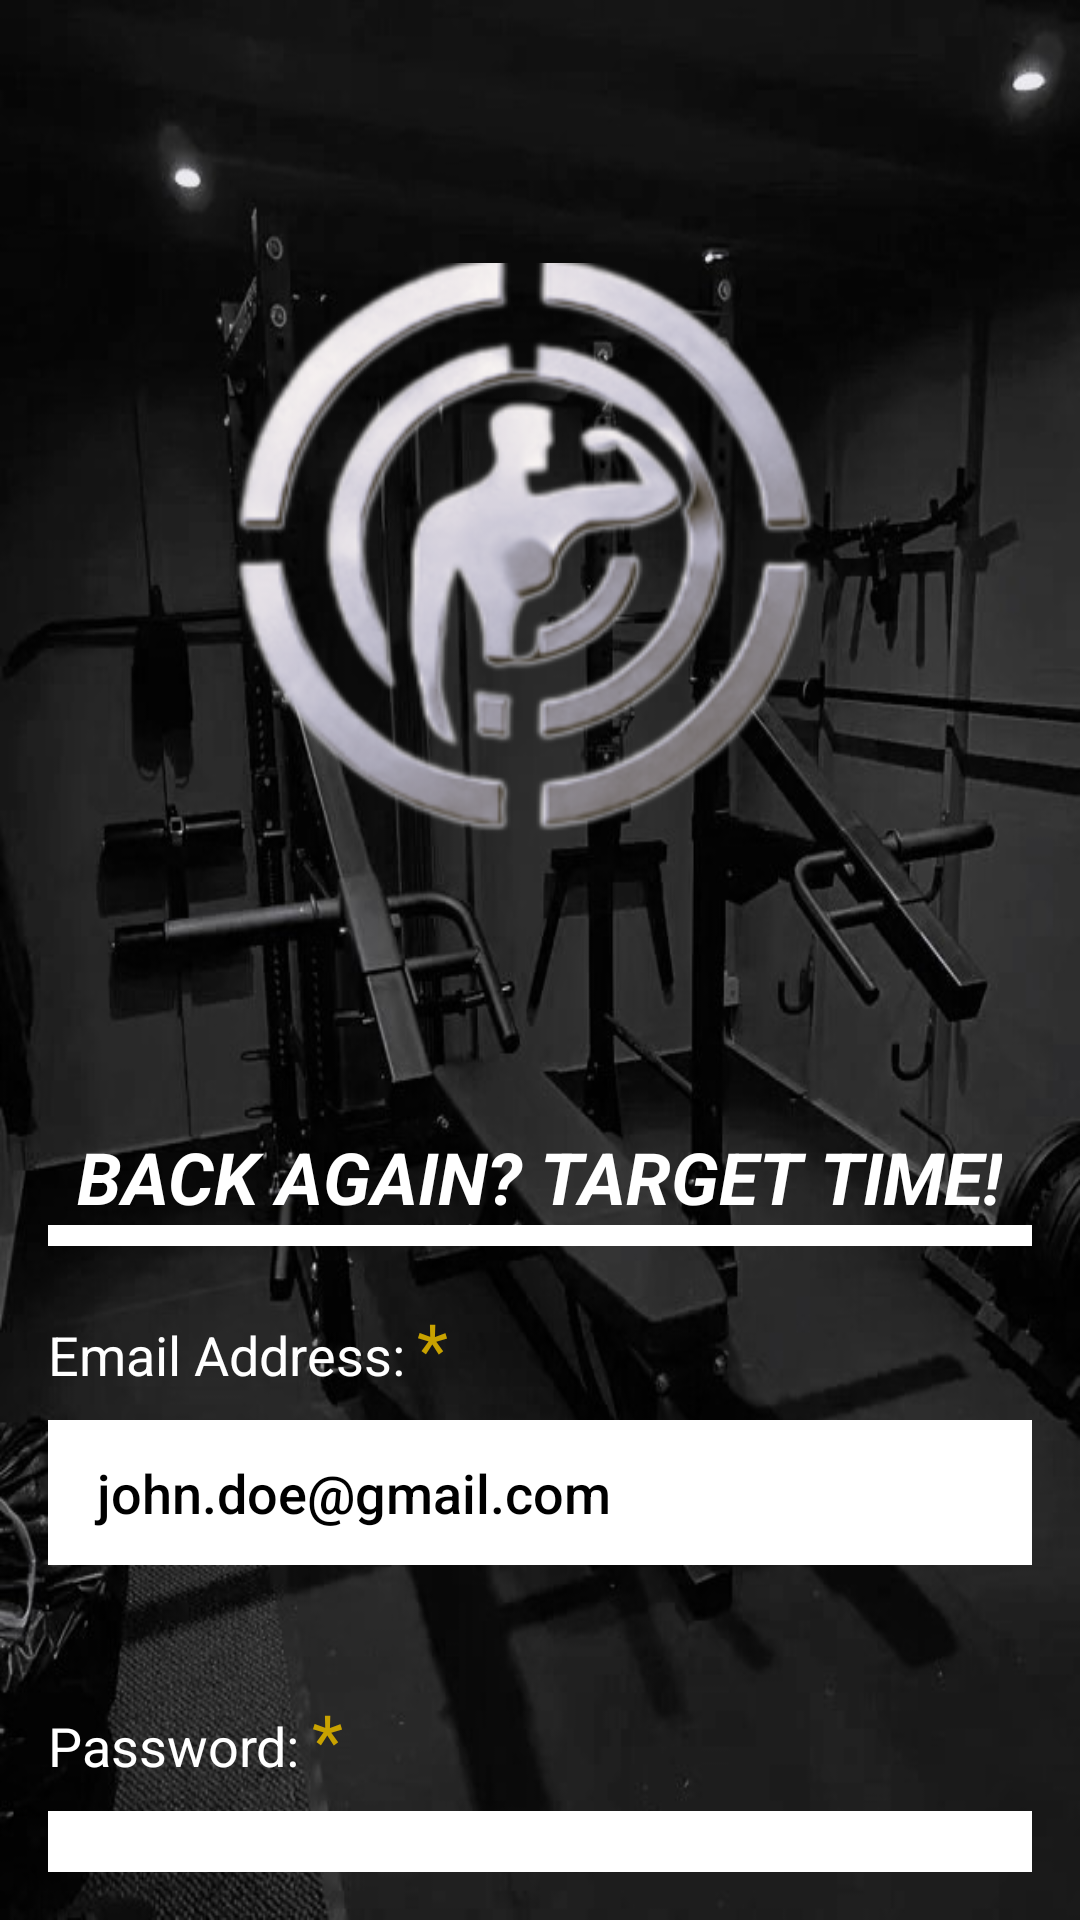

This screen was rendered from an Android layout file. Write that file and the resources it references.
<!-- AndroidManifest.xml: application theme Theme.FitTarget -->
<!-- res/layout/activity_sign_in.xml -->
<?xml version="1.0" encoding="utf-8"?>
<LinearLayout
    xmlns:android="http://schemas.android.com/apk/res/android"
    xmlns:app="http://schemas.android.com/apk/res-auto"
    xmlns:tools="http://schemas.android.com/tools"
    android:id="@+id/main"
    android:layout_width="match_parent"
    android:layout_height="match_parent"
    android:orientation="vertical"
    android:padding="16dp"
    android:background="@drawable/back"
    tools:context=".SignInActivity">

    <ImageView
        android:id="@+id/small2"
        android:layout_width="wrap_content"
        android:layout_height="340dp"
        android:layout_gravity="center"
        android:src="@drawable/small2"
        android:contentDescription="Logo" />

    <TextView
        android:id="@+id/journeyText"
        android:layout_width="wrap_content"
        android:layout_height="wrap_content"
        android:layout_gravity="center"
        android:layout_marginTop="20dp"
        android:text="BACK AGAIN? TARGET TIME!"
        android:textColor="@color/white"
        android:textSize="24sp"
        android:textStyle="bold|italic" />

    <View
        android:layout_width="363dp"
        android:layout_height="7dp"
        android:layout_gravity="center"
        android:layout_marginTop="0dp"
        android:background="@color/white" />

    <RelativeLayout
        android:layout_width="match_parent"
        android:layout_height="wrap_content"
        android:layout_marginTop="24dp">


        <TextView
            android:id="@+id/emailText"
            android:layout_width="wrap_content"
            android:layout_height="wrap_content"
            android:text="Email Address:"
            android:textColor="@color/white"
            android:textSize="18sp"
            android:layout_alignParentStart="true" />


        <TextView
            android:id="@+id/SignInAsteriks"
            android:layout_width="17dp"
            android:layout_height="wrap_content"
            android:text="*"
            android:textSize="24sp"
            android:textColor="@color/gold"
            android:layout_toEndOf="@id/emailText"
            android:layout_alignBaseline="@id/emailText"
            android:layout_marginStart="4dp"
            android:layout_marginTop="-8dp" />

    </RelativeLayout>

    <EditText
        android:id="@+id/emailEditText"
        android:layout_width="match_parent"
        android:layout_height="wrap_content"
        android:layout_marginTop="8dp"
        android:background="@color/white"
        android:fontFamily="sans-serif-medium"
        android:hint=" john.doe@gmail.com"
        android:padding="12dp"
        android:textColor="@color/black"
        android:textColorHint="@color/black" />
    <RelativeLayout
        android:layout_width="match_parent"
        android:layout_height="wrap_content"
        android:layout_marginTop="24dp">

    <TextView
        android:id="@+id/passwordText"
        android:layout_width="wrap_content"
        android:layout_height="wrap_content"
        android:layout_marginTop="24dp"
        android:text="Password:"
        android:textColor="@color/white"
        android:textSize="18sp" />
        <TextView
            android:id="@+id/SignAsteriks"
            android:layout_width="17dp"
            android:layout_height="wrap_content"
            android:text="*"
            android:textSize="24sp"
            android:textColor="@color/gold"
            android:layout_toEndOf="@id/passwordText"
            android:layout_alignBaseline="@id/passwordText"
            android:layout_marginStart="4dp"
            android:layout_marginTop="-8dp" />

    </RelativeLayout>

    <EditText
        android:id="@+id/passwordEditText"
        android:layout_width="match_parent"
        android:layout_height="wrap_content"
        android:layout_marginTop="8dp"
        android:background="@color/white"
        android:hint="Password"
        android:padding="12dp"
        android:textColor="@color/black"
        android:textColorHint="@color/black"
        android:inputType="textPassword" />


    <View
        android:layout_width="wrap_content"
        android:layout_height="46dp" />

    <Button
        android:id="@+id/signInButton"
        android:layout_width="188dp"
        android:layout_height="59dp"
        android:layout_gravity="center"
        android:background="@drawable/rounded_button"
        android:text="LET’S GO!"
        android:textColor="@color/white"
        android:textSize="20dp"
        android:textStyle="bold" />

</LinearLayout>
<!-- resources referenced by this layout -->
<resources>
  <color name="black">#FF000000</color>
  <color name="gold">#C8A200</color>
  <color name="white">#FFFFFFFF</color>
  <!-- drawable back: jpg bitmap (drawable, 64207 bytes) -->
  <!-- drawable rounded_button (drawable) -->
  <shape xmlns:android="http://schemas.android.com/apk/res/android">
      <solid android:color="@color/blue" />
      <corners android:radius="25dp" />
  
  </shape>
  <!-- drawable small2: png bitmap (drawable, 51320 bytes) -->
  <style name="Theme.FitTarget" parent="Base.Theme.FitTarget" />
  <color name="blue">#4052d6</color>
  <style name="Base.Theme.FitTarget" parent="Theme.AppCompat.Light.NoActionBar">
          
          
      </style>
</resources>
